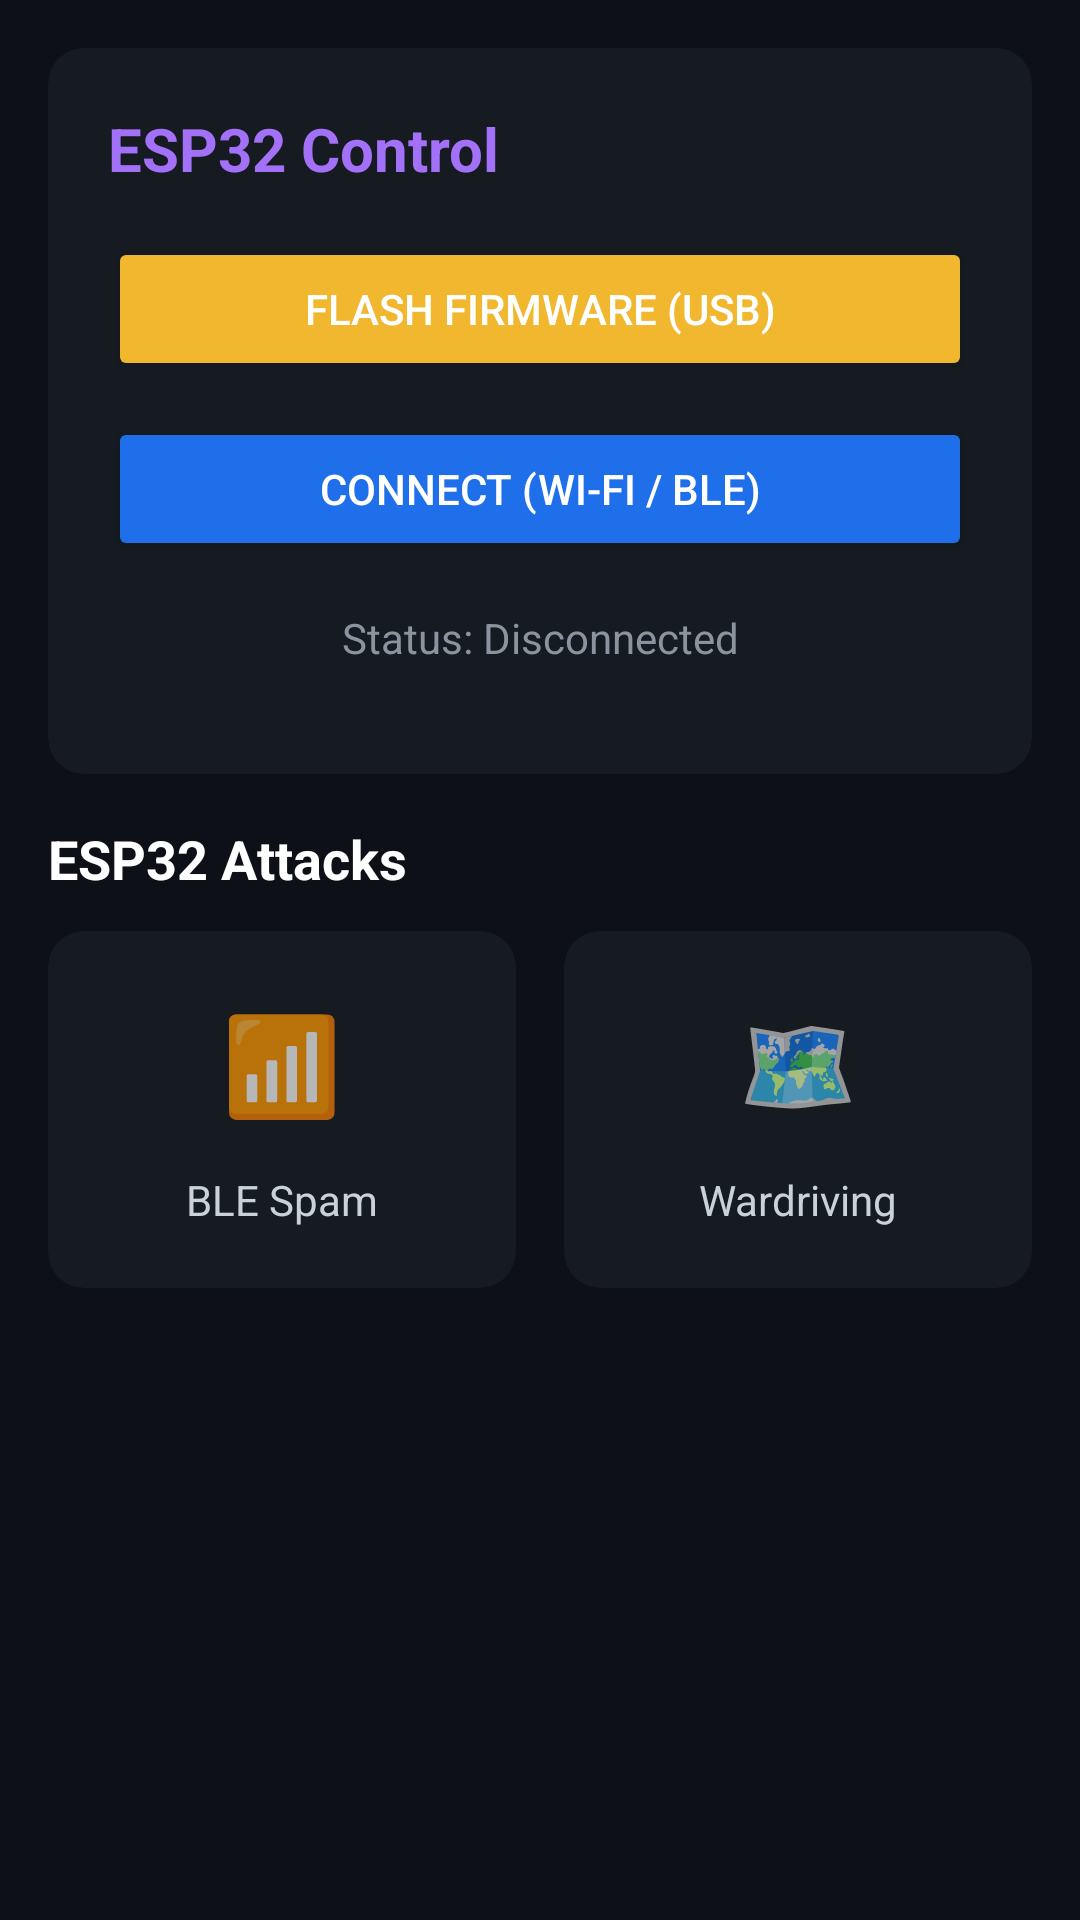

Produce the Android XML layout that renders to this screen, including the resource entries it uses.
<!-- AndroidManifest.xml: application theme AppTheme -->
<!-- res/layout/activity_esp32.xml -->
<?xml version="1.0" encoding="utf-8"?>
<ScrollView xmlns:android="http://schemas.android.com/apk/res/android"
    xmlns:app="http://schemas.android.com/apk/res-auto"
    android:layout_width="match_parent"
    android:layout_height="match_parent"
    android:background="#0D1117"
    android:fillViewport="true">

    <LinearLayout
        android:layout_width="match_parent"
        android:layout_height="wrap_content"
        android:orientation="vertical"
        android:padding="16dp">

        <androidx.cardview.widget.CardView
            android:layout_width="match_parent"
            android:layout_height="wrap_content"
            app:cardBackgroundColor="#161B22"
            app:cardCornerRadius="12dp"
            app:cardElevation="0dp"
            android:layout_marginBottom="16dp">

            <LinearLayout
                android:layout_width="match_parent"
                android:layout_height="wrap_content"
                android:orientation="vertical"
                android:padding="20dp">

                <TextView
                    android:layout_width="wrap_content"
                    android:layout_height="wrap_content"
                    android:text="ESP32 Control"
                    android:textColor="#A371F7"
                    android:textSize="20sp"
                    android:textStyle="bold" />

                <Button
                    android:id="@+id/btnFlashFirmware"
                    android:layout_width="match_parent"
                    android:layout_height="wrap_content"
                    android:text="Flash Firmware (USB)"
                    android:textColor="#FFFFFF"
                    android:backgroundTint="#F0B72F"
                    android:layout_marginTop="16dp" />

                <Button
                    android:id="@+id/btnConnect"
                    android:layout_width="match_parent"
                    android:layout_height="wrap_content"
                    android:text="Connect (Wi-Fi / BLE)"
                    android:textColor="#FFFFFF"
                    android:backgroundTint="#1F6FEB"
                    android:layout_marginTop="12dp" />

                <TextView
                    android:id="@+id/tvStatus"
                    android:layout_width="match_parent"
                    android:layout_height="wrap_content"
                    android:text="Status: Disconnected"
                    android:textColor="#8B949E"
                    android:textSize="14sp"
                    android:layout_marginTop="16dp"
                    android:layout_marginBottom="16dp"
                    android:gravity="center"/>
            </LinearLayout>
        </androidx.cardview.widget.CardView>

        <TextView
            android:layout_width="match_parent"
            android:layout_height="wrap_content"
            android:text="ESP32 Attacks"
            android:textColor="#FFFFFF"
            android:textSize="18sp"
            android:textStyle="bold"
            android:layout_marginBottom="8dp"/>

        <GridLayout
            android:layout_width="match_parent"
            android:layout_height="wrap_content"
            android:columnCount="2"
            android:rowCount="1"
            android:useDefaultMargins="true">

            
            <androidx.cardview.widget.CardView
                android:id="@+id/cardBleSpam"
                android:layout_width="0dp"
                android:layout_height="wrap_content"
                android:layout_columnWeight="1"
                android:layout_marginEnd="8dp"
                app:cardBackgroundColor="#161B22"
                app:cardCornerRadius="12dp"
                app:cardElevation="0dp">
                <LinearLayout
                    android:layout_width="match_parent"
                    android:layout_height="wrap_content"
                    android:orientation="vertical"
                    android:padding="20dp"
                    android:gravity="center">
                    <TextView
                        android:layout_width="48dp"
                        android:layout_height="48dp"
                        android:text="📶"
                        android:textSize="32sp"
                        android:gravity="center"/>
                    <TextView
                        android:layout_width="wrap_content"
                        android:layout_height="wrap_content"
                        android:text="BLE Spam"
                        android:textColor="#C9D1D9"
                        android:textSize="14sp"
                        android:layout_marginTop="12dp"/>
                </LinearLayout>
            </androidx.cardview.widget.CardView>

            
            <androidx.cardview.widget.CardView
                android:id="@+id/cardWardriving"
                android:layout_width="0dp"
                android:layout_height="wrap_content"
                android:layout_columnWeight="1"
                android:layout_marginStart="8dp"
                app:cardBackgroundColor="#161B22"
                app:cardCornerRadius="12dp"
                app:cardElevation="0dp">
                <LinearLayout
                    android:layout_width="match_parent"
                    android:layout_height="wrap_content"
                    android:orientation="vertical"
                    android:padding="20dp"
                    android:gravity="center">
                    <TextView
                        android:layout_width="48dp"
                        android:layout_height="48dp"
                        android:text="🗺️"
                        android:textSize="32sp"
                        android:gravity="center"/>
                    <TextView
                        android:layout_width="wrap_content"
                        android:layout_height="wrap_content"
                        android:text="Wardriving"
                        android:textColor="#C9D1D9"
                        android:textSize="14sp"
                        android:layout_marginTop="12dp"/>
                </LinearLayout>
            </androidx.cardview.widget.CardView>

        </GridLayout>
    </LinearLayout>
</ScrollView>
<!-- resources referenced by this layout -->
<resources>
  <style name="AppTheme" parent="Theme.MaterialComponents.NoActionBar"><item name="android:windowBackground">#0D1117</item><item name="android:statusBarColor">#161B22</item><item name="colorPrimary">#58A6FF</item></style>
</resources>
